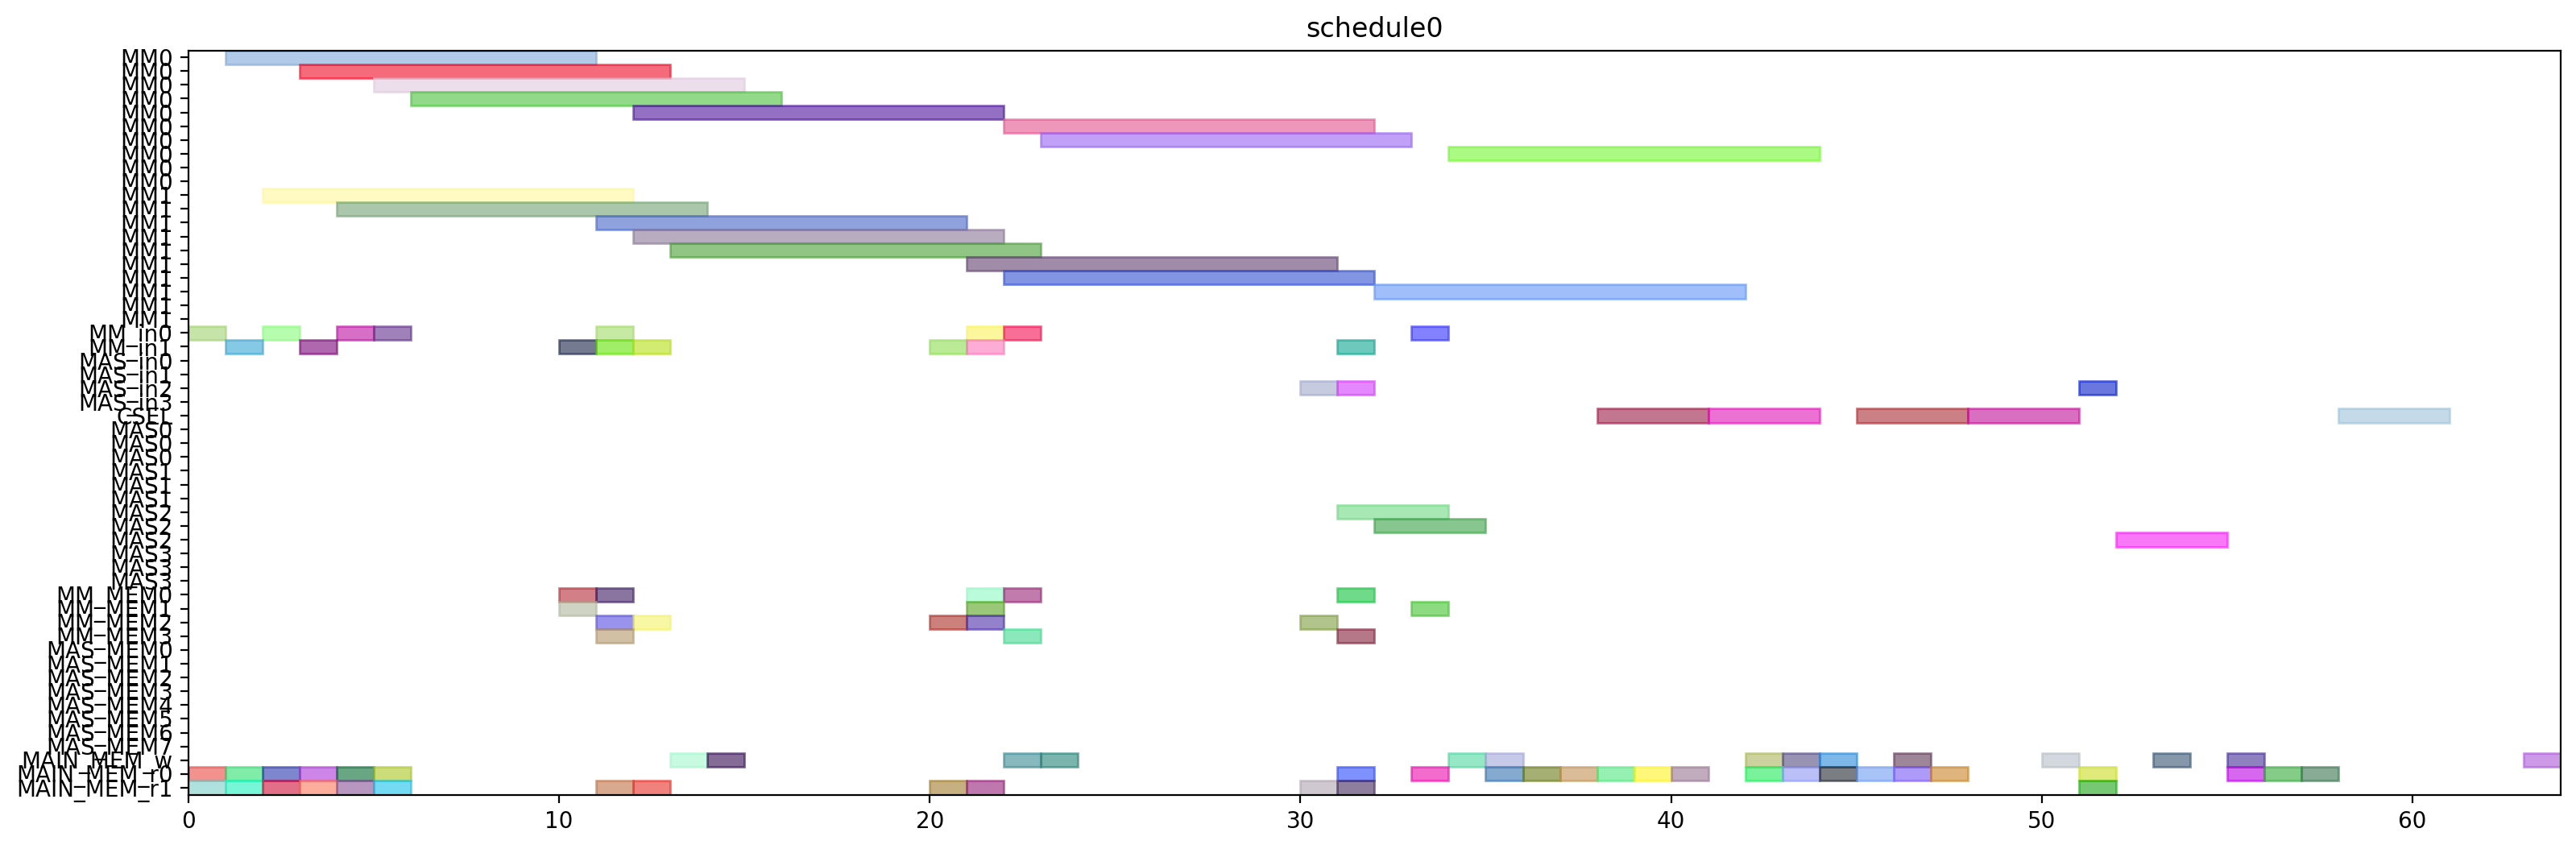

Recreate this plot in Python.
from pyschedule import Scenario, solvers, plotters, alt


def solve():
	horizon = 120
	S = Scenario("schedule0", horizon=horizon)

	# resource
	MM = S.Resources('MM', num=2, size=10)
	MM_in = S.Resources('MM_in', num=2)
	MAS_in = S.Resources('MAS_in', num=4)
	CSEL = S.Resource('CSEL')
	MAS = S.Resources('MAS', num=4, size=3, periods=range(1, horizon))
	MM_MEM = S.Resources('MM_MEM', num=4)
	MAS_MEM = S.Resources('MAS_MEM', num=8)
	MAIN_MEM_w = S.Resource('MAIN_MEM_w', size=1)
	MAIN_MEM_r = S.Resources('MAIN_MEM_r', num=2)

	# result of previous scheduling

	# new tasks
	alpha0 = S.Task('alpha0', length=10, delay_cost=1)
	alpha0 += alt(MM)
	alpha0_in = S.Task('alpha0_in', length=1, delay_cost=1)
	alpha0_in += alt(MM_in)
	S += alpha0_in*MM_in[0]<=alpha0*MM[0]
	S += alpha0_in*MM_in[1]<=alpha0*MM[1]
	alpha0_mem0 = S.Task('alpha0_mem0', length=1, delay_cost=1)
	alpha0_mem0 += MAIN_MEM_r[0]
	S += alpha0_mem0 <= alpha0

	alpha0_mem1 = S.Task('alpha0_mem1', length=1, delay_cost=1)
	alpha0_mem1 += MAIN_MEM_r[1]
	S += alpha0_mem1 <= alpha0

	alpha1 = S.Task('alpha1', length=10, delay_cost=1)
	alpha1 += alt(MM)
	alpha1_in = S.Task('alpha1_in', length=1, delay_cost=1)
	alpha1_in += alt(MM_in)
	S += alpha1_in*MM_in[0]<=alpha1*MM[0]
	S += alpha1_in*MM_in[1]<=alpha1*MM[1]
	alpha1_mem0 = S.Task('alpha1_mem0', length=1, delay_cost=1)
	alpha1_mem0 += MAIN_MEM_r[0]
	S += alpha1_mem0 <= alpha1

	alpha1_mem1 = S.Task('alpha1_mem1', length=1, delay_cost=1)
	alpha1_mem1 += MAIN_MEM_r[1]
	S += alpha1_mem1 <= alpha1

	xit2N0 = S.Task('xit2N0', length=10, delay_cost=1)
	xit2N0 += alt(MM)
	xit2N0_in = S.Task('xit2N0_in', length=1, delay_cost=1)
	xit2N0_in += alt(MM_in)
	S += xit2N0_in*MM_in[0]<=xit2N0*MM[0]
	S += xit2N0_in*MM_in[1]<=xit2N0*MM[1]
	S += 0<xit2N0

	xit2N0_w = S.Task('xit2N0_w', length=1, delay_cost=1)
	xit2N0_w += alt(MAIN_MEM_w)
	S += xit2N0 <= xit2N0_w

	xit2N0_mem0 = S.Task('xit2N0_mem0', length=1, delay_cost=1)
	xit2N0_mem0 += MAIN_MEM_r[0]
	S += xit2N0_mem0 <= xit2N0

	xit2N0_mem1 = S.Task('xit2N0_mem1', length=1, delay_cost=1)
	xit2N0_mem1 += MAIN_MEM_r[1]
	S += xit2N0_mem1 <= xit2N0

	xit2N1 = S.Task('xit2N1', length=10, delay_cost=1)
	xit2N1 += alt(MM)
	xit2N1_in = S.Task('xit2N1_in', length=1, delay_cost=1)
	xit2N1_in += alt(MM_in)
	S += xit2N1_in*MM_in[0]<=xit2N1*MM[0]
	S += xit2N1_in*MM_in[1]<=xit2N1*MM[1]
	S += 0<xit2N1

	xit2N1_w = S.Task('xit2N1_w', length=1, delay_cost=1)
	xit2N1_w += alt(MAIN_MEM_w)
	S += xit2N1 <= xit2N1_w

	xit2N1_mem0 = S.Task('xit2N1_mem0', length=1, delay_cost=1)
	xit2N1_mem0 += MAIN_MEM_r[0]
	S += xit2N1_mem0 <= xit2N1

	xit2N1_mem1 = S.Task('xit2N1_mem1', length=1, delay_cost=1)
	xit2N1_mem1 += MAIN_MEM_r[1]
	S += xit2N1_mem1 <= xit2N1

	t30 = S.Task('t30', length=10, delay_cost=1)
	t30 += alt(MM)
	t30_in = S.Task('t30_in', length=1, delay_cost=1)
	t30_in += alt(MM_in)
	S += t30_in*MM_in[0]<=t30*MM[0]
	S += t30_in*MM_in[1]<=t30*MM[1]
	t30_mem0 = S.Task('t30_mem0', length=1, delay_cost=1)
	t30_mem0 += MAIN_MEM_r[0]
	S += t30_mem0 <= t30

	t30_mem1 = S.Task('t30_mem1', length=1, delay_cost=1)
	t30_mem1 += MAIN_MEM_r[1]
	S += t30_mem1 <= t30

	t31 = S.Task('t31', length=10, delay_cost=1)
	t31 += alt(MM)
	t31_in = S.Task('t31_in', length=1, delay_cost=1)
	t31_in += alt(MM_in)
	S += t31_in*MM_in[0]<=t31*MM[0]
	S += t31_in*MM_in[1]<=t31*MM[1]
	t31_mem0 = S.Task('t31_mem0', length=1, delay_cost=1)
	t31_mem0 += MAIN_MEM_r[0]
	S += t31_mem0 <= t31

	t31_mem1 = S.Task('t31_mem1', length=1, delay_cost=1)
	t31_mem1 += MAIN_MEM_r[1]
	S += t31_mem1 <= t31

	alphaD0 = S.Task('alphaD0', length=10, delay_cost=1)
	alphaD0 += alt(MM)
	alphaD0_in = S.Task('alphaD0_in', length=1, delay_cost=1)
	alphaD0_in += alt(MM_in)
	S += alphaD0_in*MM_in[0]<=alphaD0*MM[0]
	S += alphaD0_in*MM_in[1]<=alphaD0*MM[1]
	S += 0<alphaD0

	alphaD0_w = S.Task('alphaD0_w', length=1, delay_cost=1)
	alphaD0_w += alt(MAIN_MEM_w)
	S += alphaD0 <= alphaD0_w

	alphaD0_mem0 = S.Task('alphaD0_mem0', length=1, delay_cost=1)
	alphaD0_mem0 += alt(MM_MEM)
	S += (alpha0*MM[0])-1 < alphaD0_mem0*MM_MEM[0]
	S += (alpha0*MM[1])-1 < alphaD0_mem0*MM_MEM[2]
	S += alphaD0_mem0 <= alphaD0

	alphaD0_mem1 = S.Task('alphaD0_mem1', length=1, delay_cost=1)
	alphaD0_mem1 += MAIN_MEM_r[1]
	S += alphaD0_mem1 <= alphaD0

	alphaD1 = S.Task('alphaD1', length=10, delay_cost=1)
	alphaD1 += alt(MM)
	alphaD1_in = S.Task('alphaD1_in', length=1, delay_cost=1)
	alphaD1_in += alt(MM_in)
	S += alphaD1_in*MM_in[0]<=alphaD1*MM[0]
	S += alphaD1_in*MM_in[1]<=alphaD1*MM[1]
	S += 0<alphaD1

	alphaD1_w = S.Task('alphaD1_w', length=1, delay_cost=1)
	alphaD1_w += alt(MAIN_MEM_w)
	S += alphaD1 <= alphaD1_w

	alphaD1_mem0 = S.Task('alphaD1_mem0', length=1, delay_cost=1)
	alphaD1_mem0 += alt(MM_MEM)
	S += (alpha1*MM[0])-1 < alphaD1_mem0*MM_MEM[0]
	S += (alpha1*MM[1])-1 < alphaD1_mem0*MM_MEM[2]
	S += alphaD1_mem0 <= alphaD1

	alphaD1_mem1 = S.Task('alphaD1_mem1', length=1, delay_cost=1)
	alphaD1_mem1 += MAIN_MEM_r[1]
	S += alphaD1_mem1 <= alphaD1

	alpha20 = S.Task('alpha20', length=10, delay_cost=1)
	alpha20 += alt(MM)
	alpha20_in = S.Task('alpha20_in', length=1, delay_cost=1)
	alpha20_in += alt(MM_in)
	S += alpha20_in*MM_in[0]<=alpha20*MM[0]
	S += alpha20_in*MM_in[1]<=alpha20*MM[1]
	alpha20_mem0 = S.Task('alpha20_mem0', length=1, delay_cost=1)
	alpha20_mem0 += alt(MM_MEM)
	S += (alpha0*MM[0])-1 < alpha20_mem0*MM_MEM[0]
	S += (alpha0*MM[1])-1 < alpha20_mem0*MM_MEM[2]
	S += alpha20_mem0 <= alpha20

	alpha20_mem1 = S.Task('alpha20_mem1', length=1, delay_cost=1)
	alpha20_mem1 += alt(MM_MEM)
	S += (alpha0*MM[0])-1 < alpha20_mem1*MM_MEM[1]
	S += (alpha0*MM[1])-1 < alpha20_mem1*MM_MEM[3]
	S += alpha20_mem1 <= alpha20

	alpha21 = S.Task('alpha21', length=10, delay_cost=1)
	alpha21 += alt(MM)
	alpha21_in = S.Task('alpha21_in', length=1, delay_cost=1)
	alpha21_in += alt(MM_in)
	S += alpha21_in*MM_in[0]<=alpha21*MM[0]
	S += alpha21_in*MM_in[1]<=alpha21*MM[1]
	alpha21_mem0 = S.Task('alpha21_mem0', length=1, delay_cost=1)
	alpha21_mem0 += alt(MM_MEM)
	S += (alpha1*MM[0])-1 < alpha21_mem0*MM_MEM[0]
	S += (alpha1*MM[1])-1 < alpha21_mem0*MM_MEM[2]
	S += alpha21_mem0 <= alpha21

	alpha21_mem1 = S.Task('alpha21_mem1', length=1, delay_cost=1)
	alpha21_mem1 += alt(MM_MEM)
	S += (alpha1*MM[0])-1 < alpha21_mem1*MM_MEM[1]
	S += (alpha1*MM[1])-1 < alpha21_mem1*MM_MEM[3]
	S += alpha21_mem1 <= alpha21

	alpha2V0 = S.Task('alpha2V0', length=10, delay_cost=1)
	alpha2V0 += alt(MM)
	alpha2V0_in = S.Task('alpha2V0_in', length=1, delay_cost=1)
	alpha2V0_in += alt(MM_in)
	S += alpha2V0_in*MM_in[0]<=alpha2V0*MM[0]
	S += alpha2V0_in*MM_in[1]<=alpha2V0*MM[1]
	alpha2V0_mem0 = S.Task('alpha2V0_mem0', length=1, delay_cost=1)
	alpha2V0_mem0 += alt(MM_MEM)
	S += (alpha20*MM[0])-1 < alpha2V0_mem0*MM_MEM[0]
	S += (alpha20*MM[1])-1 < alpha2V0_mem0*MM_MEM[2]
	S += alpha2V0_mem0 <= alpha2V0

	alpha2V0_mem1 = S.Task('alpha2V0_mem1', length=1, delay_cost=1)
	alpha2V0_mem1 += MAIN_MEM_r[1]
	S += alpha2V0_mem1 <= alpha2V0

	alpha2V1 = S.Task('alpha2V1', length=10, delay_cost=1)
	alpha2V1 += alt(MM)
	alpha2V1_in = S.Task('alpha2V1_in', length=1, delay_cost=1)
	alpha2V1_in += alt(MM_in)
	S += alpha2V1_in*MM_in[0]<=alpha2V1*MM[0]
	S += alpha2V1_in*MM_in[1]<=alpha2V1*MM[1]
	alpha2V1_mem0 = S.Task('alpha2V1_mem0', length=1, delay_cost=1)
	alpha2V1_mem0 += alt(MM_MEM)
	S += (alpha21*MM[0])-1 < alpha2V1_mem0*MM_MEM[0]
	S += (alpha21*MM[1])-1 < alpha2V1_mem0*MM_MEM[2]
	S += alpha2V1_mem0 <= alpha2V1

	alpha2V1_mem1 = S.Task('alpha2V1_mem1', length=1, delay_cost=1)
	alpha2V1_mem1 += MAIN_MEM_r[1]
	S += alpha2V1_mem1 <= alpha2V1

	t3alphaD0 = S.Task('t3alphaD0', length=10, delay_cost=1)
	t3alphaD0 += alt(MM)
	t3alphaD0_in = S.Task('t3alphaD0_in', length=1, delay_cost=1)
	t3alphaD0_in += alt(MM_in)
	S += t3alphaD0_in*MM_in[0]<=t3alphaD0*MM[0]
	S += t3alphaD0_in*MM_in[1]<=t3alphaD0*MM[1]
	t3alphaD0_mem0 = S.Task('t3alphaD0_mem0', length=1, delay_cost=1)
	t3alphaD0_mem0 += alt(MM_MEM)
	S += (t30*MM[0])-1 < t3alphaD0_mem0*MM_MEM[0]
	S += (t30*MM[1])-1 < t3alphaD0_mem0*MM_MEM[2]
	S += t3alphaD0_mem0 <= t3alphaD0

	t3alphaD0_mem1 = S.Task('t3alphaD0_mem1', length=1, delay_cost=1)
	t3alphaD0_mem1 += alt(MM_MEM)
	S += (alphaD0*MM[0])-1 < t3alphaD0_mem1*MM_MEM[1]
	S += (alphaD0*MM[1])-1 < t3alphaD0_mem1*MM_MEM[3]
	S += t3alphaD0_mem1 <= t3alphaD0

	t3alphaD1 = S.Task('t3alphaD1', length=10, delay_cost=1)
	t3alphaD1 += alt(MM)
	t3alphaD1_in = S.Task('t3alphaD1_in', length=1, delay_cost=1)
	t3alphaD1_in += alt(MM_in)
	S += t3alphaD1_in*MM_in[0]<=t3alphaD1*MM[0]
	S += t3alphaD1_in*MM_in[1]<=t3alphaD1*MM[1]
	t3alphaD1_mem0 = S.Task('t3alphaD1_mem0', length=1, delay_cost=1)
	t3alphaD1_mem0 += alt(MM_MEM)
	S += (t31*MM[0])-1 < t3alphaD1_mem0*MM_MEM[0]
	S += (t31*MM[1])-1 < t3alphaD1_mem0*MM_MEM[2]
	S += t3alphaD1_mem0 <= t3alphaD1

	t3alphaD1_mem1 = S.Task('t3alphaD1_mem1', length=1, delay_cost=1)
	t3alphaD1_mem1 += alt(MM_MEM)
	S += (alphaD1*MM[0])-1 < t3alphaD1_mem1*MM_MEM[1]
	S += (alphaD1*MM[1])-1 < t3alphaD1_mem1*MM_MEM[3]
	S += t3alphaD1_mem1 <= t3alphaD1

	y20 = S.Task('y20', length=10, delay_cost=1)
	y20 += alt(MM)
	y20_in = S.Task('y20_in', length=1, delay_cost=1)
	y20_in += alt(MM_in)
	S += y20_in*MM_in[0]<=y20*MM[0]
	S += y20_in*MM_in[1]<=y20*MM[1]
	S += 0<y20

	y20_w = S.Task('y20_w', length=1, delay_cost=1)
	y20_w += alt(MAIN_MEM_w)
	S += y20 <= y20_w

	y20_mem0 = S.Task('y20_mem0', length=1, delay_cost=1)
	y20_mem0 += MAIN_MEM_r[0]
	S += y20_mem0 <= y20

	y20_mem1 = S.Task('y20_mem1', length=1, delay_cost=1)
	y20_mem1 += alt(MM_MEM)
	S += (t3alphaD0*MM[0])-1 < y20_mem1*MM_MEM[1]
	S += (t3alphaD0*MM[1])-1 < y20_mem1*MM_MEM[3]
	S += y20_mem1 <= y20

	y21 = S.Task('y21', length=10, delay_cost=1)
	y21 += alt(MM)
	y21_in = S.Task('y21_in', length=1, delay_cost=1)
	y21_in += alt(MM_in)
	S += y21_in*MM_in[0]<=y21*MM[0]
	S += y21_in*MM_in[1]<=y21*MM[1]
	S += 0<y21

	y21_w = S.Task('y21_w', length=1, delay_cost=1)
	y21_w += alt(MAIN_MEM_w)
	S += y21 <= y21_w

	y21_mem0 = S.Task('y21_mem0', length=1, delay_cost=1)
	y21_mem0 += MAIN_MEM_r[0]
	S += y21_mem0 <= y21

	y21_mem1 = S.Task('y21_mem1', length=1, delay_cost=1)
	y21_mem1 += alt(MM_MEM)
	S += (t3alphaD1*MM[0])-1 < y21_mem1*MM_MEM[1]
	S += (t3alphaD1*MM[1])-1 < y21_mem1*MM_MEM[3]
	S += y21_mem1 <= y21

	alpha2V_U0 = S.Task('alpha2V_U0', length=3, delay_cost=1)
	alpha2V_U0 += alt(MAS)
	alpha2V_U0_in = S.Task('alpha2V_U0_in', length=1, delay_cost=1)
	alpha2V_U0_in += alt(MAS_in)
	S += alpha2V_U0_in*MAS_in[0]<=alpha2V_U0*MAS[0]

	S += alpha2V_U0_in*MAS_in[1]<=alpha2V_U0*MAS[1]

	S += alpha2V_U0_in*MAS_in[2]<=alpha2V_U0*MAS[2]

	S += alpha2V_U0_in*MAS_in[3]<=alpha2V_U0*MAS[3]

	S += 0<alpha2V_U0

	alpha2V_U0_w = S.Task('alpha2V_U0_w', length=1, delay_cost=1)
	alpha2V_U0_w += alt(MAIN_MEM_w)
	S += alpha2V_U0 <= alpha2V_U0_w

	alpha2V_U0_mem0 = S.Task('alpha2V_U0_mem0', length=1, delay_cost=1)
	alpha2V_U0_mem0 += alt(MM_MEM)
	S += (alpha2V0*MM[0])-1 < alpha2V_U0_mem0*MM_MEM[0]
	S += (alpha2V0*MM[1])-1 < alpha2V_U0_mem0*MM_MEM[2]
	S += alpha2V_U0_mem0 <= alpha2V_U0

	alpha2V_U0_mem1 = S.Task('alpha2V_U0_mem1', length=1, delay_cost=1)
	alpha2V_U0_mem1 += MAIN_MEM_r[1]
	S += alpha2V_U0_mem1 <= alpha2V_U0

	alpha2V_U1 = S.Task('alpha2V_U1', length=3, delay_cost=1)
	alpha2V_U1 += alt(MAS)
	alpha2V_U1_in = S.Task('alpha2V_U1_in', length=1, delay_cost=1)
	alpha2V_U1_in += alt(MAS_in)
	S += alpha2V_U1_in*MAS_in[0]<=alpha2V_U1*MAS[0]

	S += alpha2V_U1_in*MAS_in[1]<=alpha2V_U1*MAS[1]

	S += alpha2V_U1_in*MAS_in[2]<=alpha2V_U1*MAS[2]

	S += alpha2V_U1_in*MAS_in[3]<=alpha2V_U1*MAS[3]

	S += 0<alpha2V_U1

	alpha2V_U1_w = S.Task('alpha2V_U1_w', length=1, delay_cost=1)
	alpha2V_U1_w += alt(MAIN_MEM_w)
	S += alpha2V_U1 <= alpha2V_U1_w

	alpha2V_U1_mem0 = S.Task('alpha2V_U1_mem0', length=1, delay_cost=1)
	alpha2V_U1_mem0 += alt(MM_MEM)
	S += (alpha2V1*MM[0])-1 < alpha2V_U1_mem0*MM_MEM[0]
	S += (alpha2V1*MM[1])-1 < alpha2V_U1_mem0*MM_MEM[2]
	S += alpha2V_U1_mem0 <= alpha2V_U1

	alpha2V_U1_mem1 = S.Task('alpha2V_U1_mem1', length=1, delay_cost=1)
	alpha2V_U1_mem1 += MAIN_MEM_r[1]
	S += alpha2V_U1_mem1 <= alpha2V_U1

	X0 = S.Task('X0', length=3, delay_cost=1)
	X0 += alt(CSEL)

	X0_w = S.Task('X0_w', length=1, delay_cost=1)
	X0_w += alt(MAIN_MEM_w)
	S += X0+2 <= X0_w

	X0_mem0 = S.Task('X0_mem0', length=1, delay_cost=1)
	X0_mem0 += MAIN_MEM_r[0]
	S += alpha2V_U0_w < X0_mem0
	S += X0_mem0+ 2 <= X0

	X0_mem1 = S.Task('X0_mem1', length=1, delay_cost=1)
	X0_mem1 += MAIN_MEM_r[0]
	S += xit2N0_w < X0_mem1
	S += X0_mem1+ 1 <= X0

	X0_mem2 = S.Task('X0_mem2', length=1, delay_cost=1)
	X0_mem2 += MAIN_MEM_r[0]
	S += X0_mem2+ 0 <= X0

	X1 = S.Task('X1', length=3, delay_cost=1)
	X1 += alt(CSEL)

	X1_w = S.Task('X1_w', length=1, delay_cost=1)
	X1_w += alt(MAIN_MEM_w)
	S += X1+2 <= X1_w

	X1_mem0 = S.Task('X1_mem0', length=1, delay_cost=1)
	X1_mem0 += MAIN_MEM_r[0]
	S += alpha2V_U1_w < X1_mem0
	S += X1_mem0+ 2 <= X1

	X1_mem1 = S.Task('X1_mem1', length=1, delay_cost=1)
	X1_mem1 += MAIN_MEM_r[0]
	S += xit2N1_w < X1_mem1
	S += X1_mem1+ 1 <= X1

	X1_mem2 = S.Task('X1_mem2', length=1, delay_cost=1)
	X1_mem2 += MAIN_MEM_r[0]
	S += X1_mem2+ 0 <= X1

	y0 = S.Task('y0', length=3, delay_cost=1)
	y0 += alt(CSEL)

	y0_w = S.Task('y0_w', length=1, delay_cost=1)
	y0_w += alt(MAIN_MEM_w)
	S += y0+2 <= y0_w

	y0_mem0 = S.Task('y0_mem0', length=1, delay_cost=1)
	y0_mem0 += MAIN_MEM_r[0]
	S += alpha2V_U0_w < y0_mem0
	S += y0_mem0+ 2 <= y0

	y0_mem1 = S.Task('y0_mem1', length=1, delay_cost=1)
	y0_mem1 += MAIN_MEM_r[0]
	S += y20_w < y0_mem1
	S += y0_mem1+ 1 <= y0

	y0_mem2 = S.Task('y0_mem2', length=1, delay_cost=1)
	y0_mem2 += MAIN_MEM_r[0]
	S += alphaD0_w < y0_mem2
	S += y0_mem2+ 0 <= y0

	y1 = S.Task('y1', length=3, delay_cost=1)
	y1 += alt(CSEL)

	y1_w = S.Task('y1_w', length=1, delay_cost=1)
	y1_w += alt(MAIN_MEM_w)
	S += y1+2 <= y1_w

	y1_mem0 = S.Task('y1_mem0', length=1, delay_cost=1)
	y1_mem0 += MAIN_MEM_r[0]
	S += alpha2V_U1_w < y1_mem0
	S += y1_mem0+ 2 <= y1

	y1_mem1 = S.Task('y1_mem1', length=1, delay_cost=1)
	y1_mem1 += MAIN_MEM_r[0]
	S += y21_w < y1_mem1
	S += y1_mem1+ 1 <= y1

	y1_mem2 = S.Task('y1_mem2', length=1, delay_cost=1)
	y1_mem2 += MAIN_MEM_r[0]
	S += alphaD1_w < y1_mem2
	S += y1_mem2+ 0 <= y1

	y_alt0 = S.Task('y_alt0', length=3, delay_cost=1)
	y_alt0 += alt(MAS)
	y_alt0_in = S.Task('y_alt0_in', length=1, delay_cost=1)
	y_alt0_in += alt(MAS_in)
	S += y_alt0_in*MAS_in[0]<=y_alt0*MAS[0]

	S += y_alt0_in*MAS_in[1]<=y_alt0*MAS[1]

	S += y_alt0_in*MAS_in[2]<=y_alt0*MAS[2]

	S += y_alt0_in*MAS_in[3]<=y_alt0*MAS[3]

	S += 0<y_alt0

	y_alt0_w = S.Task('y_alt0_w', length=1, delay_cost=1)
	y_alt0_w += alt(MAIN_MEM_w)
	S += y_alt0 <= y_alt0_w

	y_alt0_mem0 = S.Task('y_alt0_mem0', length=1, delay_cost=1)
	y_alt0_mem0 += MAIN_MEM_r[0]
	S += y_alt0_mem0 <= y_alt0

	y_alt0_mem1 = S.Task('y_alt0_mem1', length=1, delay_cost=1)
	y_alt0_mem1 += MAIN_MEM_r[1]
	S += y0_w < y_alt0_mem1
	S += y_alt0_mem1 <= y_alt0

	y_alt1 = S.Task('y_alt1', length=3, delay_cost=1)
	y_alt1 += alt(MAS)
	y_alt1_in = S.Task('y_alt1_in', length=1, delay_cost=1)
	y_alt1_in += alt(MAS_in)
	S += y_alt1_in*MAS_in[0]<=y_alt1*MAS[0]

	S += y_alt1_in*MAS_in[1]<=y_alt1*MAS[1]

	S += y_alt1_in*MAS_in[2]<=y_alt1*MAS[2]

	S += y_alt1_in*MAS_in[3]<=y_alt1*MAS[3]

	S += 0<y_alt1

	y_alt1_w = S.Task('y_alt1_w', length=1, delay_cost=1)
	y_alt1_w += alt(MAIN_MEM_w)
	S += y_alt1 <= y_alt1_w

	y_alt1_mem0 = S.Task('y_alt1_mem0', length=1, delay_cost=1)
	y_alt1_mem0 += MAIN_MEM_r[0]
	S += y_alt1_mem0 <= y_alt1

	y_alt1_mem1 = S.Task('y_alt1_mem1', length=1, delay_cost=1)
	y_alt1_mem1 += MAIN_MEM_r[1]
	S += y1_w < y_alt1_mem1
	S += y_alt1_mem1 <= y_alt1

	Y0 = S.Task('Y0', length=3, delay_cost=1)
	Y0 += alt(CSEL)

	Y0_w = S.Task('Y0_w', length=1, delay_cost=1)
	Y0_w += alt(MAIN_MEM_w)
	S += Y0+2 <= Y0_w

	Y0_mem0 = S.Task('Y0_mem0', length=1, delay_cost=1)
	Y0_mem0 += MAIN_MEM_r[0]
	S += Y0_mem0+ 2 <= Y0

	Y0_mem1 = S.Task('Y0_mem1', length=1, delay_cost=1)
	Y0_mem1 += MAIN_MEM_r[0]
	S += y0_w < Y0_mem1
	S += Y0_mem1+ 1 <= Y0

	Y0_mem2 = S.Task('Y0_mem2', length=1, delay_cost=1)
	Y0_mem2 += MAIN_MEM_r[0]
	S += y_alt0_w < Y0_mem2
	S += Y0_mem2+ 0 <= Y0

	Y1 = S.Task('Y1', length=3, delay_cost=1)
	Y1 += alt(CSEL)

	Y1_w = S.Task('Y1_w', length=1, delay_cost=1)
	Y1_w += alt(MAIN_MEM_w)
	S += Y1+2 <= Y1_w

	Y1_mem0 = S.Task('Y1_mem0', length=1, delay_cost=1)
	Y1_mem0 += MAIN_MEM_r[0]
	S += Y1_mem0+ 2 <= Y1

	Y1_mem1 = S.Task('Y1_mem1', length=1, delay_cost=1)
	Y1_mem1 += MAIN_MEM_r[0]
	S += y1_w < Y1_mem1
	S += Y1_mem1+ 1 <= Y1

	Y1_mem2 = S.Task('Y1_mem2', length=1, delay_cost=1)
	Y1_mem2 += MAIN_MEM_r[0]
	S += y_alt1_w < Y1_mem2
	S += Y1_mem2+ 0 <= Y1

	solvers.mip.solve(S,msg=1,kind='CPLEX',ratio_gap=1.01)

	solution = [['hoge']*len(S.solution()[1]) for i in range(len(S.solution()))]
	for i in range(len(S.solution())):
		for j in range(len(S.solution()[i])):
			solution[i][j]=str(S.solution()[i][j])
	print(solution)

	cycles = int(solution[-1][3])

	pic_file_name = "/mnt/rose/usr1/fukuda/ABE/multiRAM_multiMAS_16mux/scheduling_result/stage10MM2_stage3MAS4/2xSSWU_AFTER_EXP/schedule0.png"
	if(S.solution() != []):
		plotters.matplotlib.plot(S,img_filename=pic_file_name, show_task_labels=False, fig_size=(cycles*0.25+3, 6))

	return solution
